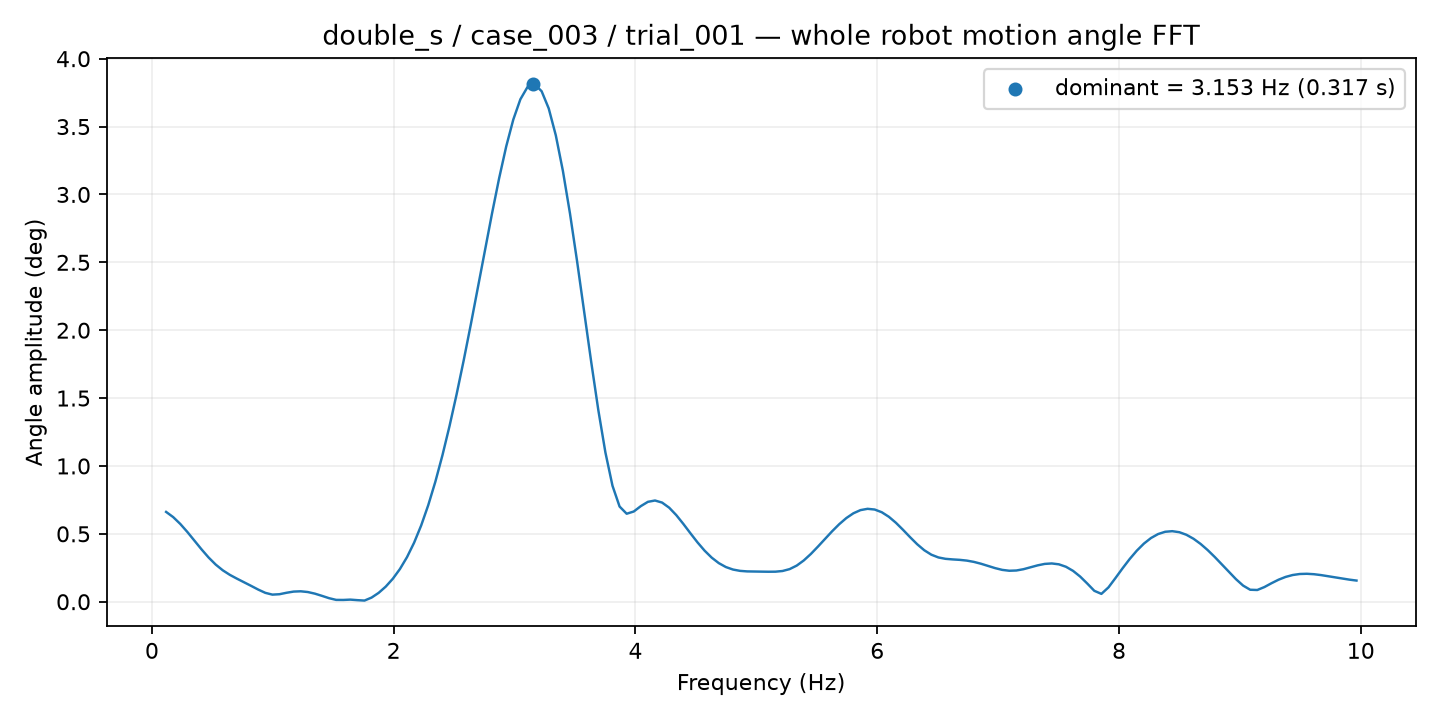

The table this chart was drawn from, first rows:
frequency_hz, amplitude_deg
0.1172, 0.6616
0.1758, 0.6233
0.2345, 0.5729
0.2931, 0.5138
0.3517, 0.4498
0.4103, 0.3856
0.4689, 0.3256
0.5275, 0.2736
0.5861, 0.2313
0.6447, 0.1978
0.7034, 0.1698
0.762, 0.1436
0.8206, 0.1167
0.8792, 0.08943
0.9378, 0.06537
0.9964, 0.05225
1.055, 0.05524
1.114, 0.06599
1.172, 0.07461
1.231, 0.07673
1.289, 0.07133
1.348, 0.05939
1.407, 0.04316
1.465, 0.02603
1.524, 0.01345
1.583, 0.01302
1.641, 0.01542
1.7, 0.01148
1.758, 0.00849
1.817, 0.03049
1.876, 0.06535
1.934, 0.1114
1.993, 0.1693
2.051, 0.2409
2.11, 0.3284
2.169, 0.4347
2.227, 0.5619
2.286, 0.7116
2.345, 0.8841
2.403, 1.079
2.462, 1.294
2.52, 1.528
2.579, 1.778
2.638, 2.041
2.696, 2.313
2.755, 2.589
2.813, 2.861
2.872, 3.119
2.931, 3.354
2.989, 3.552
3.048, 3.701
3.107, 3.791
3.165, 3.812
3.224, 3.76
3.282, 3.634
3.341, 3.435
3.4, 3.174
3.458, 2.86
3.517, 2.509
3.575, 2.137
... 109 more rows
